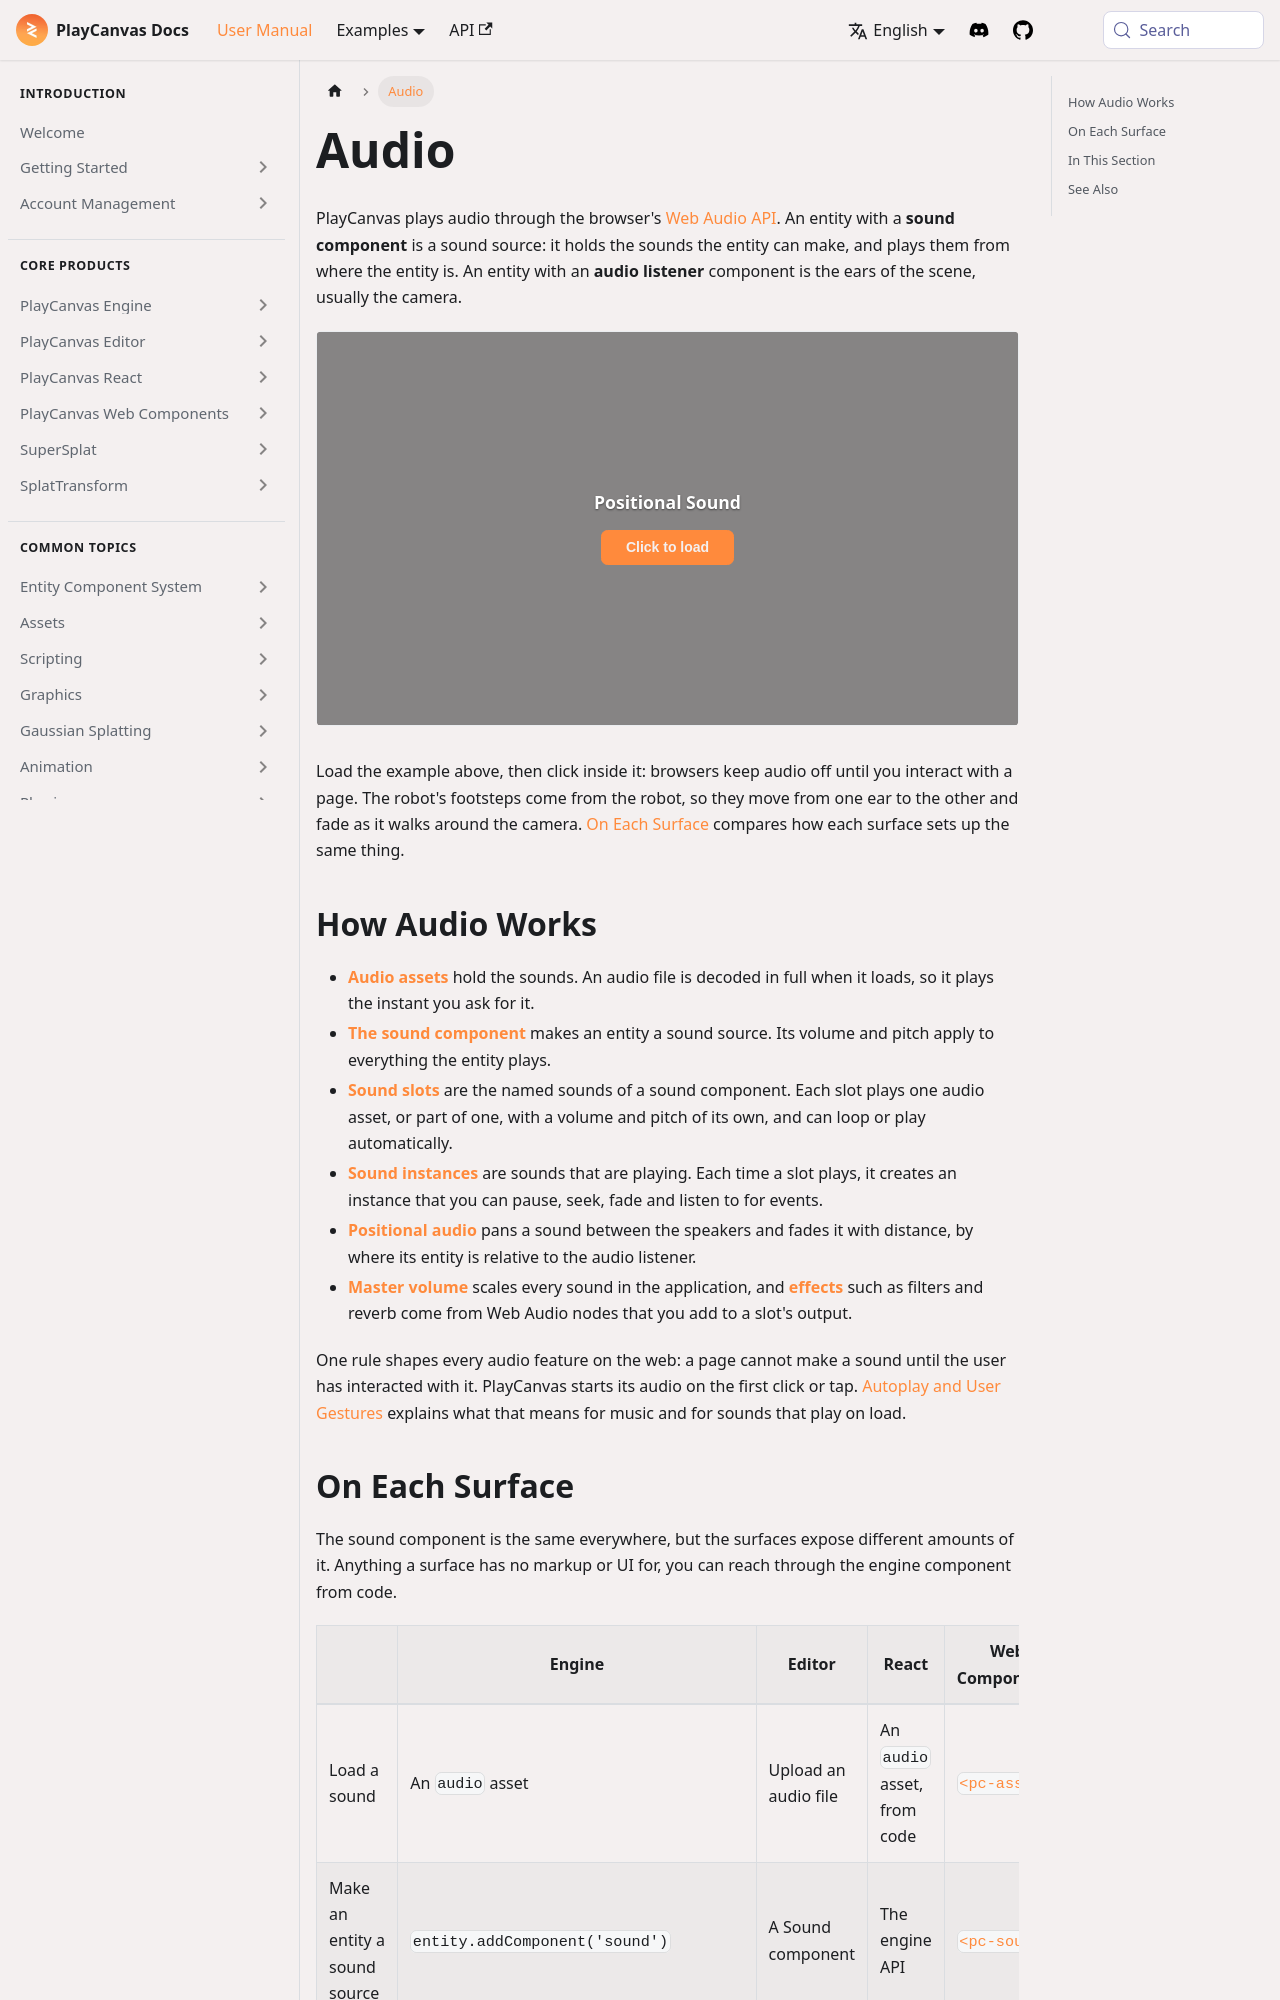

repository: playcanvas/developer-site · page: user-manual/audio/index.html · generator: docusaurus

---
title: Audio
description: "How PlayCanvas plays sound effects, music and positional audio with the sound component, sound slots, the audio listener and the Web Audio API, in the Engine, the Editor, React and Web Components."
---

PlayCanvas plays audio through the browser's [Web Audio API](https://developer.mozilla.org/en-US/docs/Web/API/Web_Audio_API). An entity with a **sound component** is a sound source: it holds the sounds the entity can make, and plays them from where the entity is. An entity with an **audio listener** component is the ears of the scene, usually the camera.

<EngineExample id="sound/positional" title="Positional Sound" />

Load the example above, then click inside it: browsers keep audio off until you interact with a page. The robot's footsteps come from the robot, so they move from one ear to the other and fade as it walks around the camera. [On Each Surface](#on-each-surface) compares how each surface sets up the same thing.

## How Audio Works {#how-audio-works}

- **[Audio assets](/user-manual/audio/audio-assets/)** hold the sounds. An audio file is decoded in full when it loads, so it plays the instant you ask for it.
- **[The sound component](/user-manual/audio/getting-started/)** makes an entity a sound source. Its volume and pitch apply to everything the entity plays.
- **[Sound slots](/user-manual/audio/playing-sounds/)** are the named sounds of a sound component. Each slot plays one audio asset, or part of one, with a volume and pitch of its own, and can loop or play automatically.
- **[Sound instances](/user-manual/audio/controlling-playback/)** are sounds that are playing. Each time a slot plays, it creates an instance that you can pause, seek, fade and listen to for events.
- **[Positional audio](/user-manual/audio/positional-audio/)** pans a sound between the speakers and fades it with distance, by where its entity is relative to the audio listener.
- **[Master volume](/user-manual/audio/volume-and-mixing/)** scales every sound in the application, and **[effects](/user-manual/audio/effects/)** such as filters and reverb come from Web Audio nodes that you add to a slot's output.

One rule shapes every audio feature on the web: a page cannot make a sound until the user has interacted with it. PlayCanvas starts its audio on the first click or tap. [Autoplay and User Gestures](/user-manual/audio/autoplay/) explains what that means for music and for sounds that play on load.
